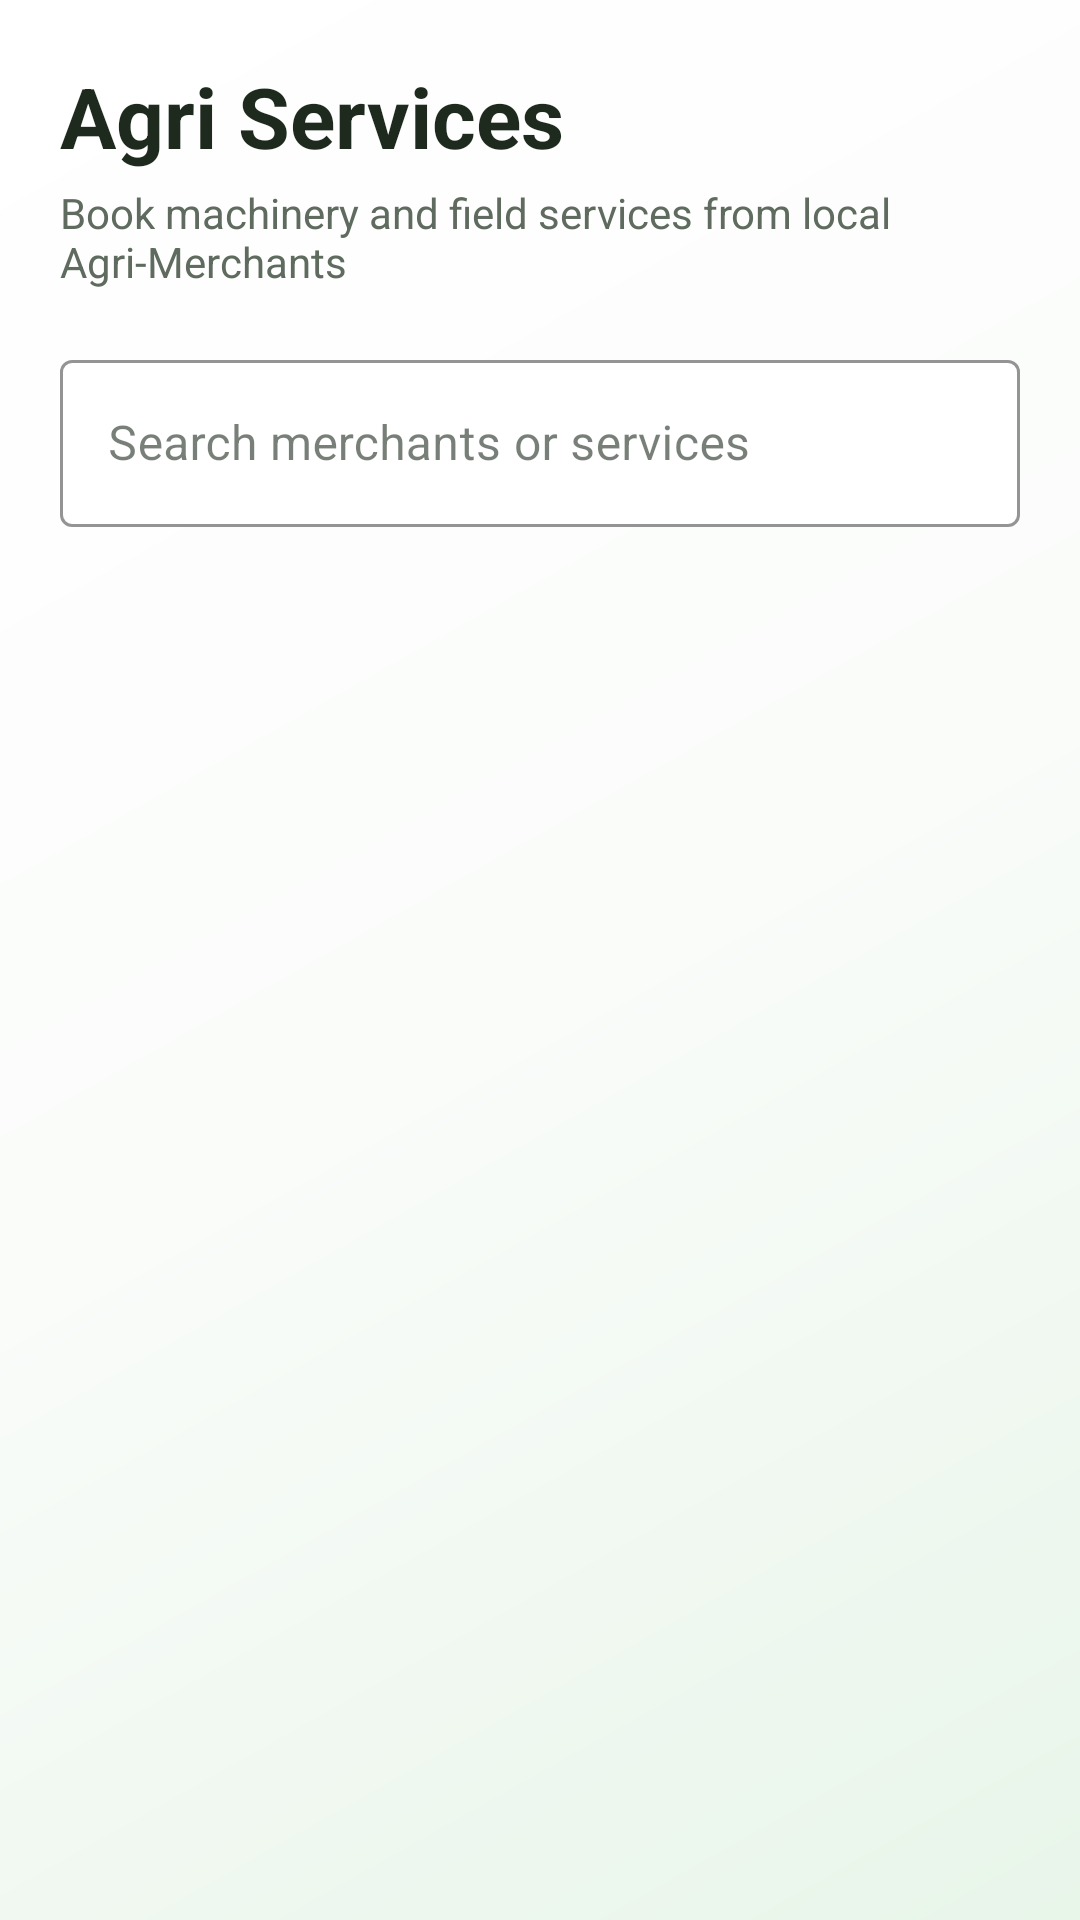

Here is an Android app screen rendered from its layout file. Give the layout XML and the strings, colors and styles it references.
<!-- AndroidManifest.xml: application theme Theme.VillageConnect -->
<!-- res/layout/fragment_merchant_list.xml -->
<?xml version="1.0" encoding="utf-8"?>
<LinearLayout
    xmlns:android="http://schemas.android.com/apk/res/android"
    xmlns:app="http://schemas.android.com/apk/res-auto"
    android:layout_width="match_parent"
    android:layout_height="match_parent"
    android:orientation="vertical"
    android:background="@drawable/bg_landowner_root"
    android:padding="20dp">

    <TextView
        android:text="Agri Services"
        android:textColor="@color/colorTextPrimary"
        android:textSize="28sp"
        android:textStyle="bold"
        android:layout_width="wrap_content"
        android:layout_height="wrap_content" />

    <TextView
        android:text="Book machinery and field services from local Agri-Merchants"
        android:textColor="@color/colorTextSecondary"
        android:textSize="14sp"
        android:layout_marginTop="4dp"
        android:layout_width="wrap_content"
        android:layout_height="wrap_content" />

    <com.google.android.material.textfield.TextInputLayout
        style="@style/Widget.MaterialComponents.TextInputLayout.OutlinedBox"
        android:layout_width="match_parent"
        android:layout_height="wrap_content"
        android:layout_marginTop="18dp"
        android:hint="Search merchants or services"
        app:boxBackgroundColor="@color/inputBackground"
        app:boxStrokeColor="@color/inputFocusedBorder">

        <com.google.android.material.textfield.TextInputEditText
            android:id="@+id/edtSearchMerchant"
            android:layout_width="match_parent"
            android:layout_height="wrap_content"
            android:textColor="@color/colorTextPrimary" />

    </com.google.android.material.textfield.TextInputLayout>

    <androidx.recyclerview.widget.RecyclerView
        android:id="@+id/rvMerchants"
        android:layout_width="match_parent"
        android:layout_height="0dp"
        android:layout_marginTop="14dp"
        android:layout_weight="1" />

</LinearLayout>
<!-- resources referenced by this layout -->
<resources>
  <color name="colorTextPrimary">@color/textPrimary</color>
  <color name="colorTextSecondary">@color/textSecondary</color>
  <color name="inputBackground">#FFFFFF</color>
  <color name="inputFocusedBorder">#2E7D32</color>
  <!-- drawable bg_landowner_root (drawable) -->
  <?xml version="1.0" encoding="utf-8"?>
  <shape xmlns:android="http://schemas.android.com/apk/res/android">
      <gradient
          android:angle="135"
          android:startColor="@color/gradient_soft_start"
          android:centerColor="@color/gradient_soft_center"
          android:endColor="@color/gradient_soft_end"
          android:type="linear" />
  </shape>
  <style name="Theme.VillageConnect" parent="Base.Theme.VillageConnect" />
  <color name="textPrimary">#1E2A1E</color>
  <color name="textSecondary">#5F6B5F</color>
  <color name="gradient_soft_start">#E8F5E9</color>
  <color name="gradient_soft_center">#FAFCFA</color>
  <color name="gradient_soft_end">#FFFFFF</color>
  <style name="Base.Theme.VillageConnect" parent="Theme.Material3.DayNight.NoActionBar">
          
          <item name="colorPrimary">@color/primary</item>
          <item name="colorOnPrimary">@color/onPrimary</item>
          <item name="colorPrimaryContainer">@color/primaryContainer</item>
          <item name="colorOnPrimaryContainer">@color/onPrimaryContainer</item>
  
          
          <item name="colorSecondary">@color/secondary</item>
          <item name="colorOnSecondary">@color/onSecondary</item>
          <item name="colorSecondaryContainer">@color/secondaryContainer</item>
          <item name="colorOnSecondaryContainer">@color/onSecondaryContainer</item>
  
          
          <item name="colorTertiary">@color/tertiary</item>
          <item name="colorOnTertiary">@color/onTertiary</item>
          <item name="colorTertiaryContainer">@color/tertiaryContainer</item>
          <item name="colorOnTertiaryContainer">@color/onTertiaryContainer</item>
  
          
          <item name="android:windowBackground">@color/background</item>
          <item name="colorSurface">@color/surface</item>
          <item name="colorOnSurface">@color/onSurface</item>
          <item name="colorSurfaceVariant">@color/surfaceVariant</item>
          <item name="colorOnSurfaceVariant">@color/onSurfaceVariant</item>
  
          
          <item name="colorOutline">@color/outline</item>
          <item name="colorOutlineVariant">@color/outlineVariant</item>
  
          
          <item name="android:statusBarColor">@color/background</item>
          <item name="android:windowLightStatusBar" tools:targetApi="m">true</item>
          <item name="android:navigationBarColor">@color/background</item>
  
          
          <item name="colorError">@color/error</item>
          <item name="colorOnError">@color/onError</item>
      </style>
  <color name="primary">#2E7D32</color>
  <color name="onPrimary">#FFFFFF</color>
  <color name="primaryContainer">#E8F5E9</color>
  <color name="onPrimaryContainer">#0F2A12</color>
  <color name="secondary">#6F8F72</color>
  <color name="onSecondary">#FFFFFF</color>
  <color name="secondaryContainer">#EEF6EE</color>
  <color name="onSecondaryContainer">#1D2B1F</color>
  <color name="tertiary">#38BDF8</color>
  <color name="onTertiary">#003544</color>
  <color name="tertiaryContainer">#E0F7FF</color>
  <color name="onTertiaryContainer">#001E28</color>
  <color name="background">#FAFCFA</color>
  <color name="surface">#FFFFFF</color>
  <color name="onSurface">#1E2A1E</color>
  <color name="surfaceVariant">#F1F5F1</color>
  <color name="onSurfaceVariant">#5F6B5F</color>
  <color name="outline">#DDE5DD</color>
  <color name="outlineVariant">#E8EEE8</color>
  <color name="error">#DC2626</color>
  <color name="onError">#FFFFFF</color>
</resources>
